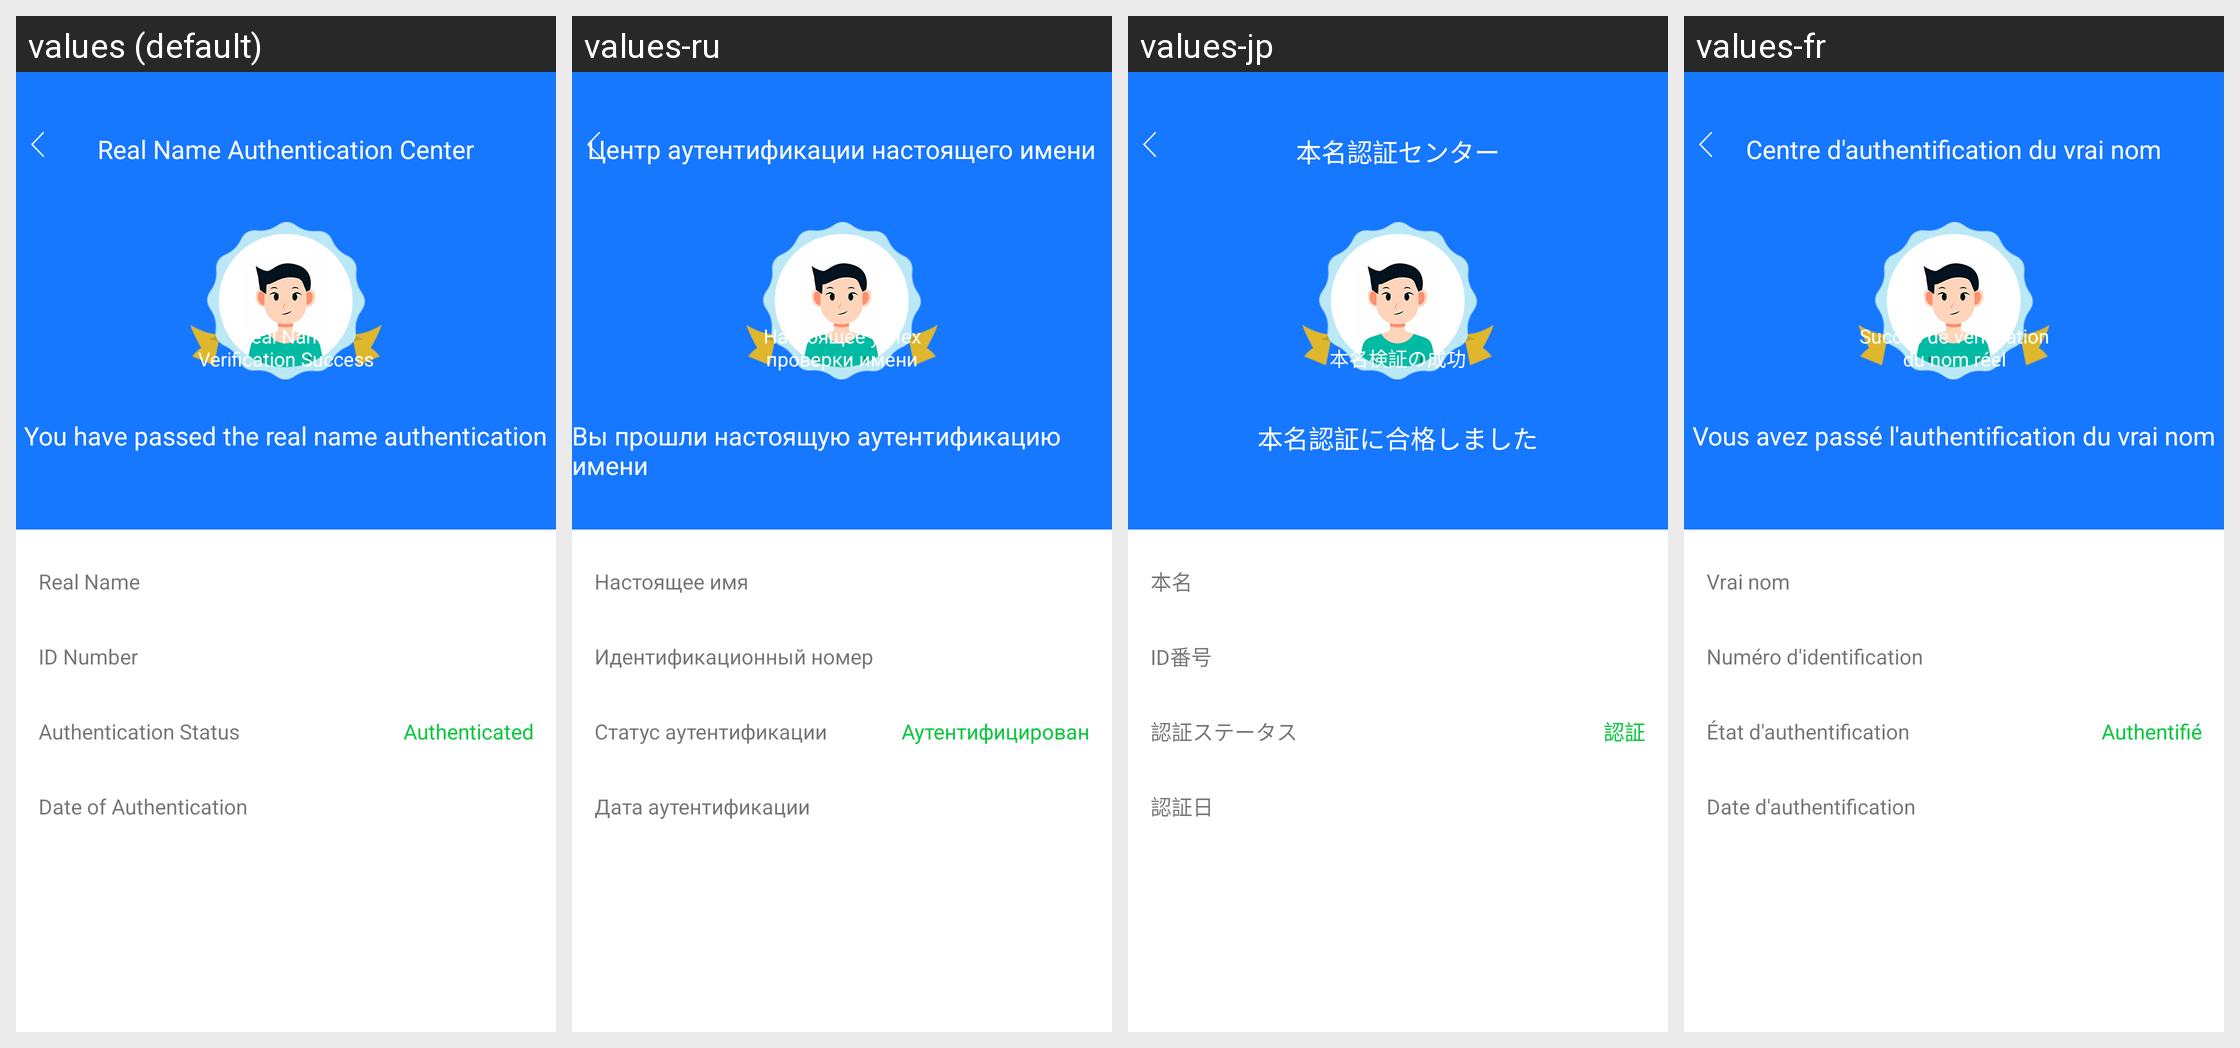

Locale-by-locale string values for the Android screen shown in this grid:
Android screen res/layout/activity_shimingrenzhengtongguo.xml rendered under 4 locales, left to right: values (default), values-ru, values-jp, values-fr. Device: Nexus 5 (rendered at 1080×1920; each locale shown at half size, 540×960, under a caption strip naming it); theme AppThemeToolBar.Translucent.
Other locales in the repository, not shown: values-de-rDE, values-en-rUS, values-es, values-ja-rJP, values-ko, values-pt, values-zh-rCN, values-zh-rTW.
Strings drawn on this screen, with the default value and each locale's value (text and hints the layout hard-codes, and strings that could not be matched under every locale, appear in the picture but are not listed):

shimingrenzhengzhongxin
  values: Real Name Authentication Center
  values-ru: Центр аутентификации настоящего имени
  values-jp: 本名認証センター
  values-fr: Centre d'authentification du vrai nom

shimingrenzhengchenggong
  values: Real Name Verification Success
  values-ru: Настоящее успех проверки имени
  values-jp: 本名検証の成功
  values-fr: Succès de vérification du nom réel

ninyitongguoshimingrenzheng
  values: You have passed the real name authentication
  values-ru: Вы прошли настоящую аутентификацию имени
  values-jp: 本名認証に合格しました
  values-fr: Vous avez passé l'authentification du vrai nom

zhenshixingming
  values: Real Name
  values-ru: Настоящее имя
  values-jp: 本名
  values-fr: Vrai nom

zhengjianhao
  values: ID Number
  values-ru: Идентификационный номер
  values-jp: ID番号
  values-fr: Numéro d'identification

renzhengzhuangtai
  values: Authentication Status
  values-ru: Статус аутентификации
  values-jp: 認証ステータス
  values-fr: État d'authentification

yishimingrenzheng
  values: Authenticated
  values-ru: Аутентифицирован
  values-jp: 認証
  values-fr: Authentifié

renzhengriqi
  values: Date of Authentication
  values-ru: Дата аутентификации
  values-jp: 認証日
  values-fr: Date d'authentification
